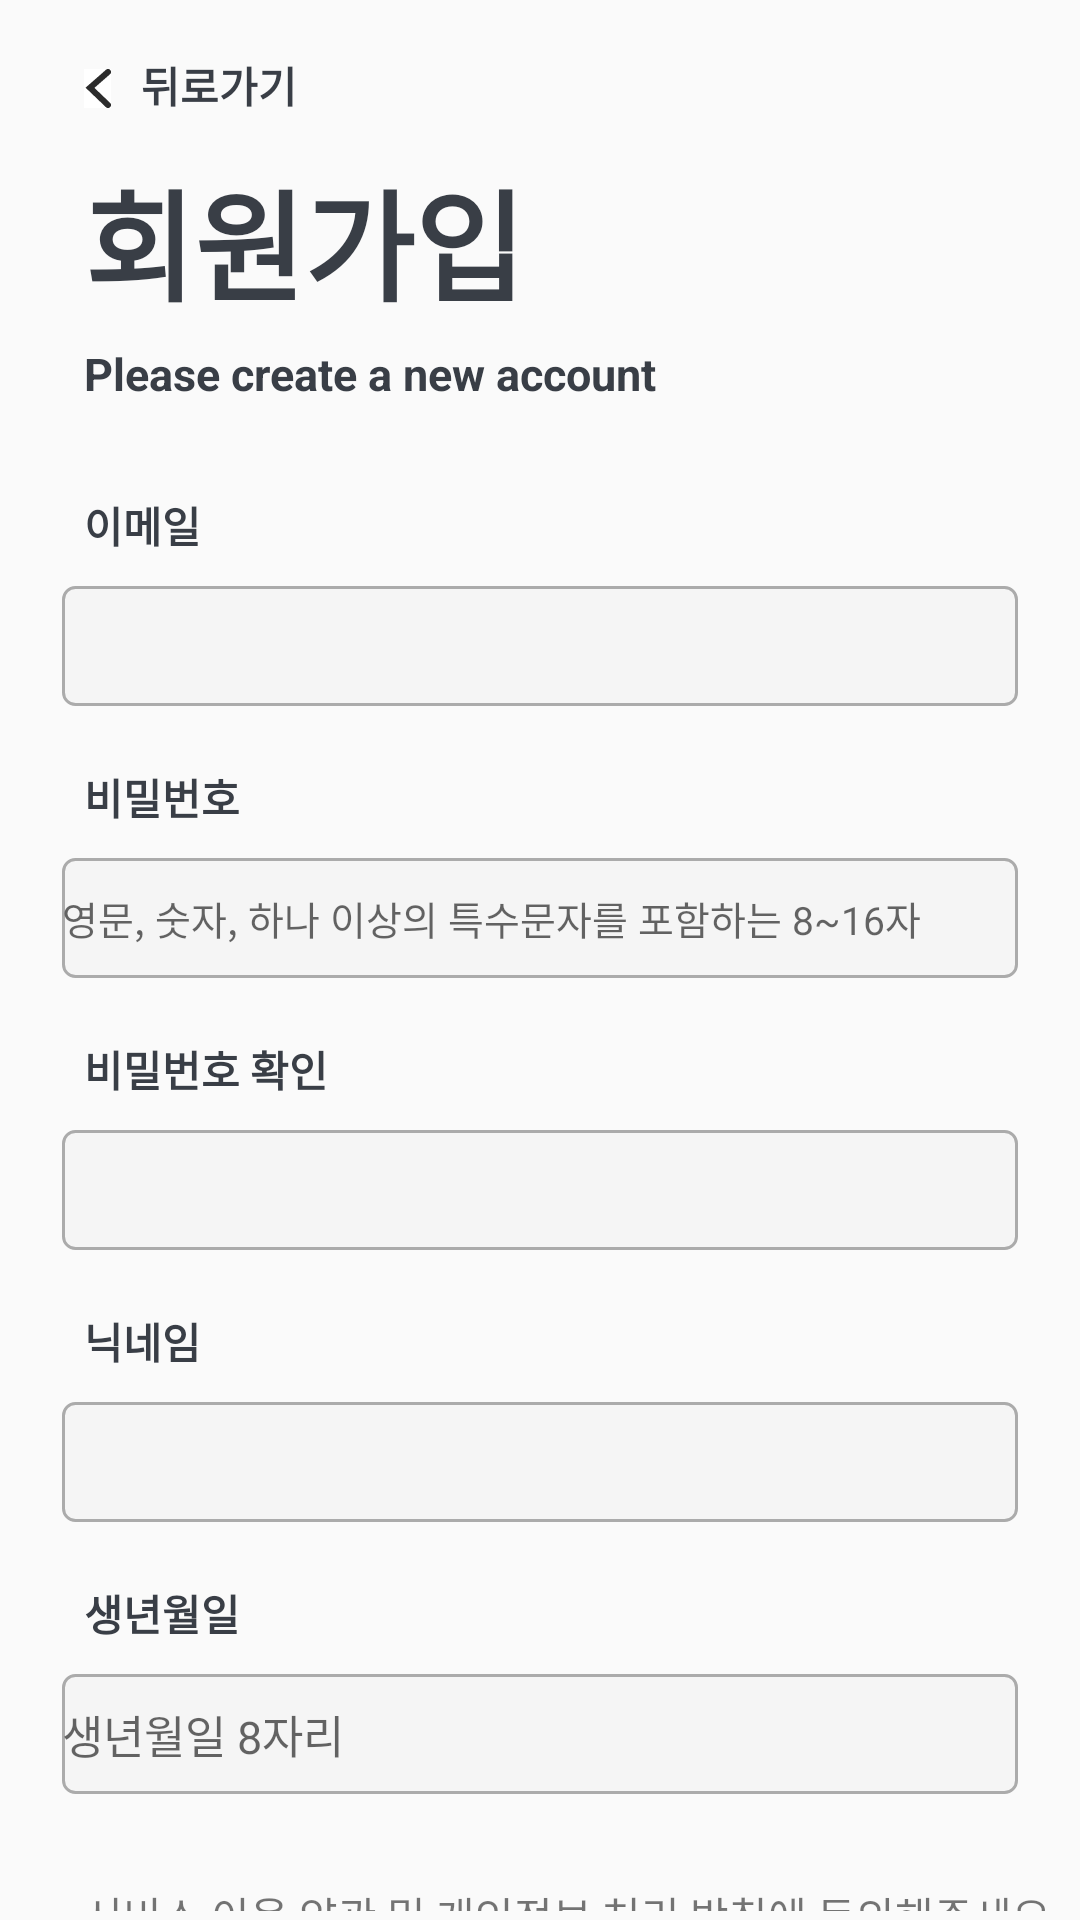

The Android layout XML behind this screen, and the referenced resources:
<!-- AndroidManifest.xml: application theme Theme.KickUnity -->
<!-- res/layout/join.xml -->
<?xml version="1.0" encoding="utf-8"?>
<androidx.constraintlayout.widget.ConstraintLayout
    xmlns:android="http://schemas.android.com/apk/res/android"
    xmlns:app="http://schemas.android.com/apk/res-auto"
    android:layout_width="match_parent"
    android:layout_height="match_parent"
    android:padding="3dp">

    
    <ImageButton
        android:id="@+id/backButton"
        android:layout_width="wrap_content"
        android:layout_height="wrap_content"
        android:layout_marginTop="20dp"
        android:layout_marginStart="25dp"
        android:background="#FFFFFF"
        android:src="@drawable/arrow"
        app:layout_constraintTop_toTopOf="parent"
        app:layout_constraintStart_toStartOf="parent" />

    <TextView
        android:id="@+id/backText"
        android:layout_width="wrap_content"
        android:layout_height="wrap_content"
        android:text="뒤로가기"
        android:layout_marginTop="15dp"
        android:layout_marginStart="10dp"
        android:textStyle="bold"
        android:textColor="#393E46"
        app:layout_constraintTop_toTopOf="parent"
        app:layout_constraintStart_toEndOf="@id/backButton" />

    
    <TextView
        android:id="@+id/signupTitle"
        android:layout_width="wrap_content"
        android:layout_height="wrap_content"
        android:text="회원가입"
        android:textStyle="bold"
        android:layout_marginTop="15dp"
        android:textColor="#393E46"
        android:textSize="40dp"
        app:layout_constraintTop_toBottomOf="@id/backButton"
        app:layout_constraintStart_toStartOf="parent"
        android:layout_marginStart="25dp" />

    
    <TextView
        android:id="@+id/signupDescription"
        android:layout_width="wrap_content"
        android:layout_height="wrap_content"
        android:text="Please create a new account"
        android:textStyle="bold"
        android:layout_marginTop="5dp"
        android:textColor="#393E46"
        android:textSize="15dp"
        app:layout_constraintTop_toBottomOf="@id/signupTitle"
        app:layout_constraintStart_toStartOf="parent"
        android:layout_marginStart="25dp" />

    
    <TextView
        android:id="@+id/emailLabel"
        android:layout_width="wrap_content"
        android:layout_height="wrap_content"
        android:text="이메일"
        android:layout_marginTop="30dp"
        android:textColor="#393E46"
        android:textStyle="bold"
        app:layout_constraintTop_toBottomOf="@id/signupDescription"
        app:layout_constraintStart_toStartOf="parent"
        android:layout_marginStart="25dp" />

    
    <EditText
        android:id="@+id/sign_email"
        android:layout_width="0dp"
        android:layout_height="40dp"
        android:layout_marginTop="10dp"
        android:background="@drawable/rounded_corner"
        app:layout_constraintTop_toBottomOf="@id/emailLabel"
        app:layout_constraintStart_toStartOf="parent"
        app:layout_constraintEnd_toEndOf="parent"
        app:layout_constraintWidth_percent="0.9"
        android:inputType="textEmailAddress"/>

    
    <TextView
        android:id="@+id/passwordLabel"
        android:layout_width="wrap_content"
        android:layout_height="wrap_content"
        android:text="비밀번호"
        android:layout_marginTop="20dp"
        android:textColor="#393E46"
        android:textStyle="bold"
        app:layout_constraintTop_toBottomOf="@id/sign_email"
        app:layout_constraintStart_toStartOf="parent"
        android:layout_marginStart="25dp"/>
    
    <EditText
        android:id="@+id/sign_password"
        android:layout_width="0dp"
        android:layout_height="40dp"
        android:layout_marginTop="10dp"
        android:inputType="textPassword"
        android:background="@drawable/rounded_corner"
        android:hint="영문, 숫자, 하나 이상의 특수문자를 포함하는 8~16자"
        android:textSize="13dp"
        app:layout_constraintTop_toBottomOf="@id/passwordLabel"
        app:layout_constraintStart_toStartOf="parent"
        app:layout_constraintEnd_toEndOf="parent"
        app:layout_constraintWidth_percent="0.9" />

    
    <TextView
        android:id="@+id/password_CheckLabel"
        android:layout_width="wrap_content"
        android:layout_height="wrap_content"
        android:text="비밀번호 확인"
        android:layout_marginTop="20dp"
        android:textColor="#393E46"
        android:textStyle="bold"
        app:layout_constraintTop_toBottomOf="@id/sign_password"
        app:layout_constraintStart_toStartOf="parent"
        android:layout_marginStart="25dp"/>

    
    <EditText
        android:id="@+id/sign_passwordCheck"
        android:layout_width="0dp"
        android:layout_height="40dp"
        android:layout_marginTop="10dp"
        android:inputType="textPassword"
        android:textSize="13dp"
        android:background="@drawable/rounded_corner"
        app:layout_constraintTop_toBottomOf="@id/password_CheckLabel"
        app:layout_constraintStart_toStartOf="parent"
        app:layout_constraintEnd_toEndOf="parent"
        app:layout_constraintWidth_percent="0.9" />

    
    <TextView
        android:id="@+id/nameLabel"
        android:layout_width="wrap_content"
        android:layout_height="wrap_content"
        android:text="닉네임"
        android:layout_marginTop="20dp"
        android:textColor="#393E46"
        android:textStyle="bold"
        app:layout_constraintTop_toBottomOf="@id/sign_passwordCheck"
        app:layout_constraintStart_toStartOf="parent"
        android:layout_marginStart="25dp" />

    
    <EditText
        android:id="@+id/sign_name"
        android:layout_width="0dp"
        android:layout_height="40dp"
        android:layout_marginTop="10dp"
        android:background="@drawable/rounded_corner"
        app:layout_constraintTop_toBottomOf="@id/nameLabel"
        app:layout_constraintStart_toStartOf="parent"
        app:layout_constraintEnd_toEndOf="parent"
        app:layout_constraintWidth_percent="0.9"
        android:inputType="textPersonName"/>

    
    <TextView
        android:id="@+id/birthLabel"
        android:layout_width="wrap_content"
        android:layout_height="wrap_content"
        android:text="생년월일"
        android:layout_marginTop="20dp"
        android:textColor="#393E46"
        android:textStyle="bold"
        app:layout_constraintTop_toBottomOf="@id/sign_name"
        app:layout_constraintStart_toStartOf="parent"
        android:layout_marginStart="25dp" />
    
    <EditText
        android:id="@+id/sign_birth"
        android:layout_width="0dp"
        android:layout_height="40dp"
        android:layout_marginTop="10dp"
        android:hint="생년월일 8자리"
        android:textSize="15dp"
        android:background="@drawable/rounded_corner"
        app:layout_constraintTop_toBottomOf="@id/birthLabel"
        app:layout_constraintStart_toStartOf="parent"
        app:layout_constraintEnd_toEndOf="parent"
        app:layout_constraintWidth_percent="0.9"
        android:inputType="text|date"/>

    <TextView
        android:id="@+id/termsAndPrivacyText"
        android:layout_width="wrap_content"
        android:layout_height="wrap_content"
        android:layout_marginTop="30dp"
        app:layout_constraintTop_toBottomOf="@+id/sign_birth"
        app:layout_constraintStart_toStartOf="@+id/birthLabel"
        android:text="서비스 이용 약관 및 개인정보 처리 방침에 동의해주세요." />

    <CheckBox
        android:id="@+id/checkBoxTerms"
        android:layout_width="wrap_content"
        android:layout_height="wrap_content"
        android:layout_marginTop="10dp"
        app:layout_constraintTop_toBottomOf="@+id/termsAndPrivacyText"
        app:layout_constraintStart_toStartOf="@+id/sign_birth"
        android:text="(필수) 이용 약관에 동의합니다." />

    <CheckBox
        android:id="@+id/checkBoxPrivacy"
        android:layout_width="wrap_content"
        android:layout_height="wrap_content"
        android:layout_marginTop="10dp"
        app:layout_constraintTop_toBottomOf="@+id/checkBoxTerms"
        app:layout_constraintStart_toStartOf="@+id/checkBoxTerms"
        android:text="(필수) 개인정보 처리 방침에 동의합니다." />

    <CheckBox
        android:id="@+id/checkBoxMarketing"
        android:layout_width="wrap_content"
        android:layout_height="wrap_content"
        android:layout_marginTop="10dp"
        app:layout_constraintTop_toBottomOf="@+id/checkBoxPrivacy"
        app:layout_constraintStart_toStartOf="@+id/checkBoxPrivacy"
        android:text="(선택) 마케팅 정보 수신에 동의합니다." />

    
    <Button
        android:id="@+id/buttonSignUp"
        android:layout_width="0dp"
        android:layout_height="50dp"
        android:layout_marginTop="30dp"
        android:background="@drawable/button_radius"
        android:text="회원가입 완료"
        android:textColor="#FFFFFF"
        app:layout_constraintTop_toBottomOf="@id/checkBoxMarketing"
        app:layout_constraintStart_toStartOf="parent"
        app:layout_constraintEnd_toEndOf="parent"
        app:layout_constraintWidth_percent="0.9" />

</androidx.constraintlayout.widget.ConstraintLayout>
<!-- resources referenced by this layout -->
<resources>
  <!-- drawable arrow (drawable-nodpi) -->
  <vector xmlns:android="http://schemas.android.com/apk/res/android"
      android:width="9dp"
      android:height="13dp"
      android:viewportWidth="9"
      android:viewportHeight="13">
    <path
        android:pathData="M8,1L2,6.261L8,12"
        android:strokeWidth="2"
        android:fillColor="#00000000"
        android:strokeColor="#2C2C2C"
        android:strokeLineCap="round"/>
  </vector>
  <!-- drawable button_radius (drawable) -->
  <?xml version="1.0" encoding="utf-8"?>
  <shape xmlns:android="http://schemas.android.com/apk/res/android"
      android:padding="10dp"
      android:shape="rectangle" >
      <solid android:color="#393E46" />
      <corners
          android:bottomLeftRadius="12dp"
          android:bottomRightRadius="12dp"
          android:topLeftRadius="12dp"
          android:topRightRadius="12dp" />
  </shape>
  <!-- drawable rounded_corner (drawable) -->
  <?xml version="1.0" encoding="utf-8"?>
  <selector xmlns:android="http://schemas.android.com/apk/res/android">
      
      <item android:state_focused="true">
          <shape xmlns:android="http://schemas.android.com/apk/res/android" android:shape="rectangle">
              <stroke
                  android:width="1dp"
                  android:color="#5555FF" />
              <corners android:radius="4dp"/>
              <solid
                  android:color="#FFFFFF" />
          </shape>
      </item>
      
      <item android:state_focused="false">
          <shape xmlns:android="http://schemas.android.com/apk/res/android"
              android:shape="rectangle">
              <stroke
                  android:width="1dp"
                  android:color="#ABABAB" />
              <corners android:radius="4dp"/>
              <solid
                  android:color="#F5F5F5" />
          </shape>
      </item>
  </selector>
  <style name="Theme.KickUnity" parent="Base.Theme.KickUnity" />
  <style name="Base.Theme.KickUnity" parent="Theme.AppCompat.DayNight.NoActionBar">
          
          
      </style>
</resources>
